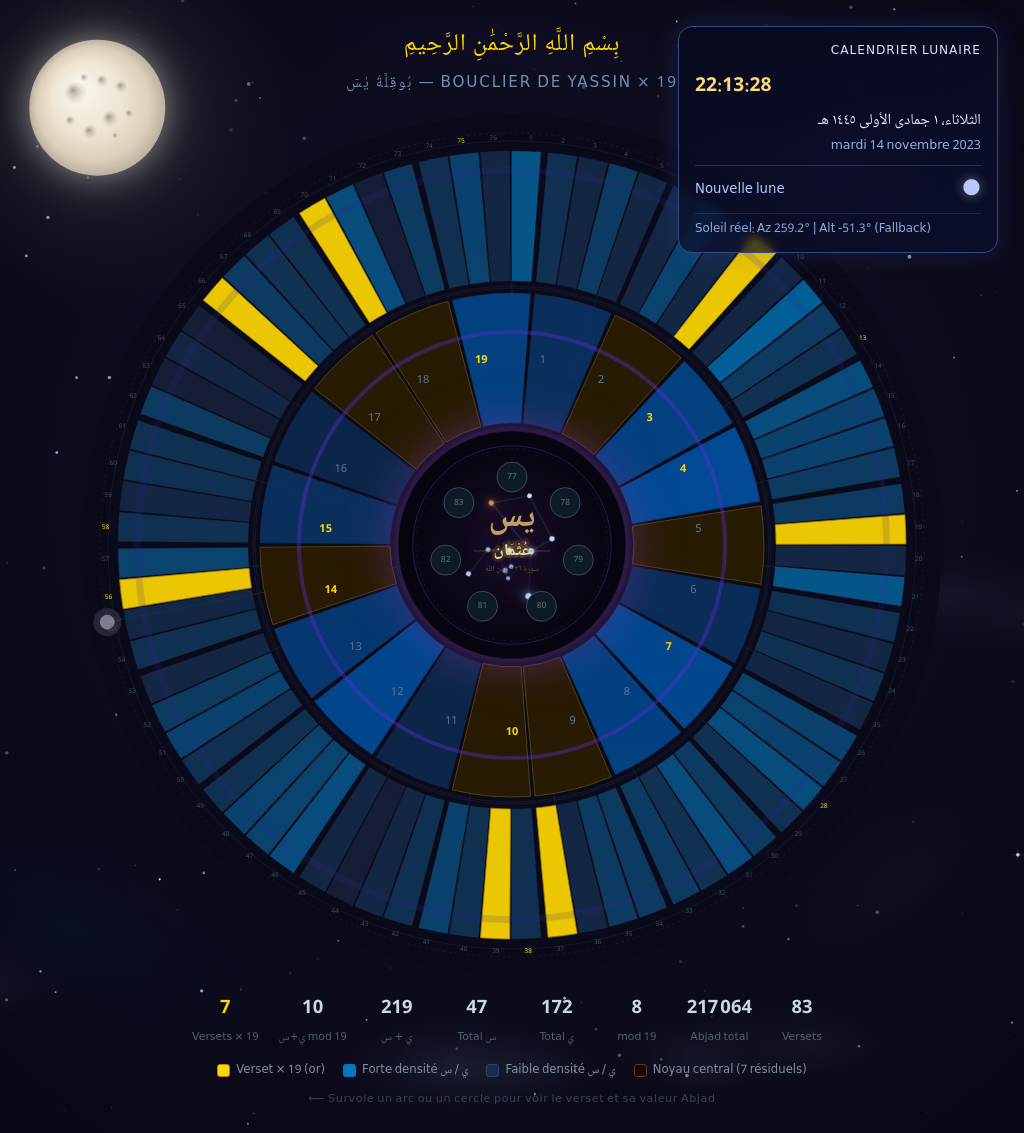
D3 v7 page, settled after 480 driven frames (8 s of simulated time); the page loaded 1 data file(s).


// ═══════════════════════════════════════════════════════════════════════
//  CONFIGURATION GÉOMÉTRIQUE
// ═══════════════════════════════════════════════════════════════════════
const W  = 860, H = 860;
const cx = W / 2, cy = H / 2;

const R_CORE      = 110;   // rayon du noyau central (يس)
const R_ANG_IN    = 122;   // bord intérieur de la couronne des anges
const R_ANG_OUT   = 252;   // bord extérieur de la couronne des anges
const R_VER_IN    = 264;   // bord intérieur de la couronne des versets
const R_VER_OUT   = 394;   // bord extérieur de la couronne des versets
const R_SOLAR_ORBIT = R_VER_OUT + 18; // orbite solaire visuelle

const N_SECTORS   = 19;
const N_VPS       = 4;     // versets par secteur
const SECTOR_GAP  = 0.018; // espacement angulaire entre secteurs (rad)
const VERSE_GAP   = 0.005; // espacement angulaire entre versets (rad)
const OFFSET      = -Math.PI / 2; // départ à 12h

// ═══════════════════════════════════════════════════════════════════════
//  COULEURS
// ═══════════════════════════════════════════════════════════════════════
const C_BG       = "#0a0a1a";
const C_GOLD     = "#FFD700";
const C_SEAL     = "#C0A060";
const C_CORE_BG  = "#110808";
const C_GRID     = "#1a2438";

// ═══════════════════════════════════════════════════════════════════════
//  HELPERS ANGULAIRES
// ═══════════════════════════════════════════════════════════════════════
const sectorSpan = 2 * Math.PI / N_SECTORS;

function sectorAngles(i) {
  const start = OFFSET + i * sectorSpan + SECTOR_GAP / 2;
  const end   = start + sectorSpan - SECTOR_GAP;
  return { start, end };
}

function verseAngles(si, vi) {
  const { start: s0, end: s1 } = sectorAngles(si);
  const usable    = s1 - s0;
  const vSpan     = (usable - (N_VPS - 1) * VERSE_GAP) / N_VPS;
  const vStart    = s0 + vi * (vSpan + VERSE_GAP);
  return { start: vStart, end: vStart + vSpan };
}

const arcGen = d3.arc();

// ═══════════════════════════════════════════════════════════════════════
//  TOOLTIP
// ═══════════════════════════════════════════════════════════════════════
const tooltip = d3.select("#tooltip");
const solarTooltip = d3.select("#solar-tooltip");

window.__solarLiveData = {
  azimuthDeg: 0,
  elevationDeg: -10,
  source: "Fallback",
  time: "--:--:--",
  date: "--",
  hijri: "--",
  state: "Nuit",
};

function showVerseTooltip(event, v) {
  d3.select("#tt-num").text(v.num);
  d3.select("#tt-text").text(v.text);
  d3.select("#tt-abjad").text(v.abjad.toLocaleString("fr-FR"));
  d3.select("#tt-ya").text(v.ya_count);
  d3.select("#tt-sin").text(v.sin_count);
  d3.select("#tt-yasin").text(v.ya_count + v.sin_count);

  const sig = d3.select("#tt-sig");
  sig.style("display", v.mult_19 ? "inline" : "none");

  positionTooltip(event);
}

function showAngelTooltip(event, sector) {
  const totalYaSin = d3.sum(sector.verses, v => v.ya_count + v.sin_count);
  const totalAbjad = d3.sum(sector.verses, v => v.abjad);
  const nums = sector.verses.map(v => v.num).join(" · ");
  const hasGold = sector.verses.some(v => v.mult_19);

  d3.select("#tt-num").text(`Ange ${sector.angel}`);
  d3.select("#tt-text").text(`Versets : ${nums}`);
  d3.select("#tt-abjad").text(totalAbjad.toLocaleString("fr-FR"));
  d3.select("#tt-ya").text(d3.sum(sector.verses, v => v.ya_count));
  d3.select("#tt-sin").text(d3.sum(sector.verses, v => v.sin_count));
  d3.select("#tt-yasin").text(totalYaSin);
  d3.select("#tt-sig").style("display", hasGold ? "inline" : "none");

  positionTooltip(event);
}

function positionTooltip(event) {
  const TW = 370;
  const x  = event.clientX + 20 + TW > window.innerWidth
              ? event.clientX - TW - 12
              : event.clientX + 20;
  tooltip
    .style("left",  x + "px")
    .style("top",  (event.clientY - 10) + "px")
    .style("opacity", 1);
}

function hideTooltip() {
  tooltip.style("opacity", 0);
}

// ═══════════════════════════════════════════════════════════════════════
//  MAIN — chargement des données
// ═══════════════════════════════════════════════════════════════════════
d3.json("data.json").then(function(data) {

  const { stats, sectors, core } = data;

  // ── Scales couleur ──────────────────────────────────────────────────
  const maxYaVerses  = d3.max(sectors.flatMap(s => s.verses),
                              v => v.ya_count + v.sin_count) || 1;
  const maxYaSectors = d3.max(sectors,
                              s => d3.sum(s.verses, v => v.ya_count + v.sin_count)) || 1;

  const verseColor  = d3.scaleSequential()
    .domain([0, maxYaVerses])
    .interpolator(d3.interpolateRgb("#1a2440", "#0077bb"));

  const angelColor  = d3.scaleSequential()
    .domain([0, maxYaSectors])
    .interpolator(d3.interpolateRgb("#111e36", "#0055aa"));

  // ── SVG ─────────────────────────────────────────────────────────────
  const svg = d3.select("#shield-container")
    .append("svg")
    .attr("width",   W)
    .attr("height",  H)
    .attr("viewBox", `0 0 ${W} ${H}`);

  svg.append("rect")
    .attr("width", W).attr("height", H)
    .attr("fill", C_BG);

  const g = svg.append("g")
    .attr("transform", `translate(${cx},${cy})`);

  // ── Cercle solaire en temps réel ─────────────────────────────────────
  const solarG = g.append("g").attr("class", "solar-orbit");

  solarG.append("circle")
    .attr("r", R_SOLAR_ORBIT)
    .attr("fill", "none")
    .attr("stroke", "#735816")
    .attr("stroke-width", 0.55)
    .attr("stroke-dasharray", "2.5,3.5")
    .attr("opacity", 0.36);

  const solarRay = solarG.append("line")
    .attr("x1", 0).attr("y1", 0)
    .attr("x2", 0).attr("y2", -R_SOLAR_ORBIT)
    .attr("stroke", "#d5a93a")
    .attr("stroke-width", 0.9)
    .attr("opacity", 0.38)
    .attr("pointer-events", "none");

  const solarHalo = solarG.append("circle")
    .attr("cx", 0).attr("cy", -R_SOLAR_ORBIT)
    .attr("r", 14)
    .attr("fill", "#ffd778")
    .attr("opacity", 0.18)
    .attr("pointer-events", "none");

  const solarDot = solarG.append("circle")
    .attr("cx", 0).attr("cy", -R_SOLAR_ORBIT)
    .attr("r", 7)
    .attr("fill", "#ffd24a")
    .attr("stroke", "#fff0b0")
    .attr("stroke-width", 0.7)
    .attr("opacity", 0.95)
    .attr("pointer-events", "none");

  const solarHit = solarG.append("circle")
    .attr("cx", 0)
    .attr("cy", -R_SOLAR_ORBIT)
    .attr("r", 13)
    .attr("fill", "transparent")
    .style("cursor", "pointer");

  function showSolarTooltip(event) {
    const s = window.__solarLiveData || {};
    solarTooltip.html(`
      <div class="solar-tt-title">☀ Caracteristiques du Soleil</div>
      <div class="solar-tt-grid">
        <div class="solar-tt-key">Heure reelle</div><div class="solar-tt-val">${s.time || "--:--:--"}</div>
        <div class="solar-tt-key">Date reelle</div><div class="solar-tt-val">${s.date || "--"}</div>
        <div class="solar-tt-key">Date hijri</div><div class="solar-tt-val">${s.hijri || "--"}</div>
        <div class="solar-tt-key">Azimut</div><div class="solar-tt-val">${(s.azimuthDeg ?? 0).toFixed(1)} deg</div>
        <div class="solar-tt-key">Altitude</div><div class="solar-tt-val">${(s.elevationDeg ?? -10).toFixed(1)} deg</div>
        <div class="solar-tt-key">Etat solaire</div><div class="solar-tt-val">${s.state || "Nuit"}</div>
        <div class="solar-tt-key">Source position</div><div class="solar-tt-val">${s.source || "Fallback"}</div>
      </div>
    `);

    const tipW = 305;
    const x = event.clientX + 18 + tipW > window.innerWidth
      ? event.clientX - tipW - 12
      : event.clientX + 18;
    const y = Math.min(window.innerHeight - 170, Math.max(12, event.clientY - 12));

    solarTooltip
      .style("left", x + "px")
      .style("top", y + "px")
      .style("opacity", 1);
  }

  function hideSolarTooltip() {
    solarTooltip.style("opacity", 0);
  }

  solarHit
    .on("mousemove", showSolarTooltip)
    .on("mouseenter", showSolarTooltip)
    .on("mouseleave", hideSolarTooltip);

  window.__updateSolarVisual = function(solar) {
    const a = (solar.azimuthDeg || 0) * Math.PI / 180;
    const x = Math.sin(a) * R_SOLAR_ORBIT;
    const y = -Math.cos(a) * R_SOLAR_ORBIT;

    const elev = solar.elevationDeg || -10;
    const dayFactor = Math.max(0.15, Math.min(1, (elev + 12) / 70));
    const rayOpacity = Math.max(0.14, Math.min(0.62, dayFactor * 0.62));

    solarRay
      .attr("x2", x)
      .attr("y2", y)
      .attr("opacity", rayOpacity);

    solarHalo
      .attr("cx", x)
      .attr("cy", y)
      .attr("opacity", 0.14 + dayFactor * 0.2)
      .attr("fill", elev >= 0 ? "#ffd778" : "#b8a6c7");

    solarDot
      .attr("cx", x)
      .attr("cy", y)
      .attr("fill", elev >= 0 ? "#ffd24a" : "#c8bfd6")
      .attr("stroke", elev >= 0 ? "#fff0b0" : "#e6dfff")
      .attr("opacity", 0.48 + dayFactor * 0.52);

    solarHit
      .attr("cx", x)
      .attr("cy", y);
  };

  // Cercles décoratifs (grille)
  [R_VER_OUT + 10, R_VER_IN  - 5,
   R_ANG_OUT + 5,  R_ANG_IN  - 5,
   R_CORE    + 5].forEach(r => {
    g.append("circle").attr("r", r)
      .attr("fill", "none")
      .attr("stroke", C_GRID)
      .attr("stroke-width", 0.6);
  });

  // ── Lignes radiales (19 séparateurs) ────────────────────────────────
  for (let i = 0; i < N_SECTORS; i++) {
    const a = OFFSET + i * sectorSpan;
    g.append("line")
      .attr("x1", Math.cos(a) * R_ANG_IN)
      .attr("y1", Math.sin(a) * R_ANG_IN)
      .attr("x2", Math.cos(a) * R_VER_OUT)
      .attr("y2", Math.sin(a) * R_VER_OUT)
      .attr("stroke", "#1e2e46")
      .attr("stroke-width", 0.5);
  }

  // ── Couronne des 19 anges ────────────────────────────────────────────
  const angelG = g.append("g").attr("class", "angel-ring");

  sectors.forEach((sector, i) => {
    const { start, end } = sectorAngles(i);
    const sYaSin  = d3.sum(sector.verses, v => v.ya_count + v.sin_count);
    const hasGold = sector.verses.some(v => v.mult_19);

    const path = angelG.append("path")
      .datum(sector)
      .attr("d", arcGen({ innerRadius: R_ANG_IN, outerRadius: R_ANG_OUT,
                          startAngle: start, endAngle: end }))
      .attr("fill",         hasGold ? "#2e1e00" : angelColor(sYaSin))
      .attr("stroke",       hasGold ? "#6a5010" : "#243050")
      .attr("stroke-width", hasGold ? 0.9 : 0.4)
      .attr("opacity",      0.85)
      .style("cursor",      "pointer");

    // Label numéro d'ange
    const midA = (start + end) / 2;
    const lr   = (R_ANG_IN + R_ANG_OUT) / 2;
    g.append("text")
      .attr("x", Math.cos(midA) * lr)
      .attr("y", Math.sin(midA) * lr)
      .attr("text-anchor",        "middle")
      .attr("dominant-baseline",  "central")
      .attr("fill",       hasGold ? C_GOLD : "#5a7898")
      .attr("font-size",  "11px")
      .attr("font-weight", hasGold ? "bold" : "normal")
      .attr("pointer-events", "none")
      .text(sector.angel);

    path
      .on("mousemove",  (ev) => {
        path.attr("opacity", 1)
            .attr("stroke-width", hasGold ? 1.5 : 1)
            .attr("fill", hasGold ? "#4a3200" : "#1a3a6a");
        showAngelTooltip(ev, sector);
      })
      .on("mouseleave", () => {
        path.attr("opacity",      0.85)
            .attr("stroke-width", hasGold ? 0.9 : 0.4)
            .attr("fill",         hasGold ? "#2e1e00" : angelColor(sYaSin));
        hideTooltip();
      });
  });

  // ── Couronne des 76 versets ──────────────────────────────────────────
  const verseG = g.append("g").attr("class", "verse-ring");

  sectors.forEach((sector, si) => {
    sector.verses.forEach((verse, vi) => {
      const { start, end } = verseAngles(si, vi);
      const yasin   = verse.ya_count + verse.sin_count;
      const fillCol = verse.mult_19 ? C_GOLD : verseColor(yasin);

      const path = verseG.append("path")
        .datum(verse)
        .attr("d", arcGen({ innerRadius: R_VER_IN, outerRadius: R_VER_OUT,
                            startAngle: start, endAngle: end }))
        .attr("fill",         fillCol)
        .attr("stroke",       verse.mult_19 ? "#aa8800" : "#1e2e46")
        .attr("stroke-width", verse.mult_19 ? 0.8 : 0.3)
        .attr("opacity",      verse.mult_19 ? 0.92 : 0.78)
        .style("cursor",      "pointer");

      // Numéro de verset (label extérieur)
      const midA = (start + end) / 2;
      const lr   = R_VER_OUT + 13;
      g.append("text")
        .attr("x", Math.cos(midA) * lr)
        .attr("y", Math.sin(midA) * lr)
        .attr("text-anchor",       "middle")
        .attr("dominant-baseline", "central")
        .attr("fill",      verse.mult_19 ? C_GOLD : "#3a5060")
        .attr("font-size", "6.5px")
        .attr("pointer-events", "none")
        .text(verse.num);

      path
        .on("mousemove",  (ev) => {
          path.attr("opacity", 1)
              .attr("fill",    verse.mult_19 ? "#ffe060" : "#3399dd")
              .attr("stroke-width", 1.2);
          showVerseTooltip(ev, verse);
        })
        .on("mouseleave", () => {
          path.attr("opacity",      verse.mult_19 ? 0.92 : 0.78)
              .attr("fill",         fillCol)
              .attr("stroke-width", verse.mult_19 ? 0.8 : 0.3);
          hideTooltip();
        });
    });
  });

  // ── Noyau central ─────────────────────────────────────────────────────
  // Dégradés et filtres pour la nébuleuse
  const defs = svg.append("defs");

  // Halo radial du noyau
  const coreGrad = defs.append("radialGradient")
    .attr("id", "coreGrad").attr("cx","50%").attr("cy","50%").attr("r","50%");
  coreGrad.append("stop").attr("offset","0%")  .attr("stop-color","#1a0c2e").attr("stop-opacity",1);
  coreGrad.append("stop").attr("offset","55%") .attr("stop-color","#0d0818").attr("stop-opacity",1);
  coreGrad.append("stop").attr("offset","100%").attr("stop-color","#070510").attr("stop-opacity",1);

  // Nébuleuse bleue (patch diffus)
  const nebGrad = defs.append("radialGradient")
    .attr("id","nebGrad").attr("cx","50%").attr("cy","50%").attr("r","50%");
  nebGrad.append("stop").attr("offset","0%")  .attr("stop-color","#204880").attr("stop-opacity",0.7);
  nebGrad.append("stop").attr("offset","60%") .attr("stop-color","#102040").attr("stop-opacity",0.3);
  nebGrad.append("stop").attr("offset","100%").attr("stop-color","#050a18").attr("stop-opacity",0);

  // Nébuleuse orange Betelgeuse
  const nebOrange = defs.append("radialGradient")
    .attr("id","nebOrange").attr("cx","50%").attr("cy","50%").attr("r","50%");
  nebOrange.append("stop").attr("offset","0%")  .attr("stop-color","#803010").attr("stop-opacity",0.55);
  nebOrange.append("stop").attr("offset","100%").attr("stop-color","#200800").attr("stop-opacity",0);

  // Ondes de respiration (expandent vers l'extérieur, couleur alternée)
  g.append("circle")
    .attr("r", R_CORE)
    .attr("fill", "none")
    .attr("stroke-width", 2.0)
    .attr("class", "heart-ripple-1");
  g.append("circle")
    .attr("r", R_CORE)
    .attr("fill", "none")
    .attr("stroke-width", 2.0)
    .attr("class", "heart-ripple-2");

  // Fond du noyau (respire)
  g.append("circle")
    .attr("r",    R_CORE)
    .attr("fill", "url(#coreGrad)")
    .attr("stroke",       "#3a2050")
    .attr("stroke-width", 1.0)
    .attr("class", "heart-breathe");

  // Halo animé
  g.append("circle")
    .attr("class", "core-halo")
    .attr("r",    96)
    .attr("fill", "none")
    .attr("stroke",       "#4a2a7a")
    .attr("stroke-width", 0.8)
    .attr("opacity",      0.55);

  // ── Constellation Orion animée (rotation lente infinie) ──────────────
  // Groupe rotatif centré sur 0,0
  const orion = g.append("g").attr("class", "orion-spin");

  // Coordonnées Orion (échelle ~48px, centrées)
  // Étoiles : [id, x, y, r, classe, couleur, nom]
  const stars = [
    // Ceinture (bleu-blanc)
    { id:"mintaka",    x:  20,  y: -2,  r:3.2, cls:"star-belt",        col:"#c8e4ff", name:"Mintaka"    },
    { id:"alnilam",    x:   0,  y:  6,  r:3.2, cls:"star-belt",        col:"#d4eaff", name:"Alnilam"    },
    { id:"alnitak",    x: -20,  y: 14,  r:3.2, cls:"star-belt",        col:"#c0dcff", name:"Alnitak"    },
    // Épaules
    { id:"betelgeuse", x: -36,  y:-30,  r:3.4, cls:"star-betelgeuse",  col:"#ffaa60", name:"Betelgeuse" },
    { id:"bellatrix",  x:  34,  y:-22,  r:2.6, cls:"star-fast",        col:"#c8d8ff", name:"Bellatrix"  },
    // Pieds
    { id:"rigel",      x:  36,  y: 40,  r:3.8, cls:"star-rigel",       col:"#aad4ff", name:"Rigel"      },
    { id:"saiph",      x: -28,  y: 44,  r:2.6, cls:"star-fast",        col:"#b8ccff", name:"Saiph"      },
    // Tête
    { id:"meissa",     x:  -4,  y:-52,  r:2.2, cls:"star-slow",        col:"#e0eaff", name:"Meissa"     },
    // Étoiles secondaires (épée)
    { id:"s1",         x:   8,  y: 20,  r:1.4, cls:"star-slow",        col:"#9ab0d8", name:""           },
    { id:"s2",         x:   4,  y: 26,  r:1.2, cls:"star-fast",        col:"#8aa4cc", name:""           },
    { id:"s3",         x:  10,  y: 32,  r:1.3, cls:"star-slow",        col:"#9ab8e0", name:""           },
  ];

  // Lignes de la constellation
  const lines = [
    ["meissa",    "betelgeuse"],
    ["meissa",    "bellatrix"],
    ["betelgeuse","mintaka"],
    ["bellatrix", "mintaka"],
    ["mintaka",   "alnilam"],
    ["alnilam",   "alnitak"],
    ["alnitak",   "saiph"],
    ["mintaka",   "rigel"],
    ["alnilam",   "s1"],
    ["s1",        "s2"],
    ["s2",        "s3"],
  ];

  // Index des étoiles par id
  const starMap = Object.fromEntries(stars.map(s => [s.id, s]));

  // Nébuleuse diffuse autour de Rigel
  orion.append("ellipse")
    .attr("class", "nebula")
    .attr("cx", 34).attr("cy", 40)
    .attr("rx", 22).attr("ry", 16)
    .attr("fill", "url(#nebGrad)");

  // Nébuleuse diffuse autour de Betelgeuse
  orion.append("ellipse")
    .attr("class", "nebula")
    .attr("cx", -34).attr("cy", -28)
    .attr("rx", 20).attr("ry", 18)
    .attr("fill", "url(#nebOrange)")
    .style("animation-delay", "2s");

  // Nébuleuse de l'épée (zone M42)
  orion.append("ellipse")
    .attr("class", "nebula")
    .attr("cx", 7).attr("cy", 26)
    .attr("rx", 12).attr("ry", 10)
    .attr("fill", "url(#nebGrad)")
    .style("animation-delay", "1s");

  // Tracé des lignes
  lines.forEach(([a, b], i) => {
    const sa = starMap[a], sb = starMap[b];
    orion.append("line")
      .attr("class", "orion-line")
      .attr("x1", sa.x).attr("y1", sa.y)
      .attr("x2", sb.x).attr("y2", sb.y)
      .attr("stroke",       "#6090c8")
      .attr("stroke-width", 0.7)
      .style("animation-delay", `${i * 0.25}s`);
  });

  // Dessin des étoiles
  stars.forEach((s, i) => {
    // Halo lumineux
    orion.append("circle")
      .attr("cx", s.x).attr("cy", s.y)
      .attr("r",  s.r + 3)
      .attr("fill", s.col)
      .attr("opacity", 0.12)
      .attr("pointer-events", "none")
      .style("animation", `twinkle-fast ${2.5 + i * 0.3}s ease-in-out infinite`);

    // Étoile principale
    orion.append("circle")
      .attr("class", s.cls)
      .attr("cx", s.x).attr("cy", s.y)
      .attr("r",  s.r)
      .attr("fill", s.col)
      .style("animation-delay", `${i * 0.4}s`);
  });

  // Cercle ornemental (par-dessus Orion)
  g.append("circle")
    .attr("r",  R_CORE - 14)
    .attr("fill",             "none")
    .attr("stroke",           "#2a1840")
    .attr("stroke-width",     0.6)
    .attr("stroke-dasharray", "3,3");

  // يس — sceau central
  g.append("text")
    .attr("y",                 -26)
    .attr("text-anchor",       "middle")
    .attr("dominant-baseline", "central")
    .attr("fill",      C_SEAL)
    .attr("font-size", "34px")
    .attr("font-weight", "bold")
    .attr("pointer-events", "none")
    .text("يس");

  // ── Nom du porteur — celui que le bouclier protège ──────────────────
  // Halo lumineux derrière le nom
  g.append("text")
    .attr("y",                 6)
    .attr("text-anchor",       "middle")
    .attr("dominant-baseline", "central")
    .attr("fill",              "none")
    .attr("stroke",            "#FFD700")
    .attr("stroke-width",      6)
    .attr("stroke-opacity",    0.12)
    .attr("font-size",         "17px")
    .attr("font-weight",       "bold")
    .attr("pointer-events",    "none")
    .text("عُثْمَان");

  // Nom principal
  g.append("text")
    .attr("y",                 6)
    .attr("text-anchor",       "middle")
    .attr("dominant-baseline", "central")
    .attr("fill",              "#e8d8b0")
    .attr("font-size",         "17px")
    .attr("font-weight",       "bold")
    .attr("pointer-events",    "none")
    .text("عُثْمَان");

  // Lignes décoratives de part et d'autre du nom
  [[-38, -14], [14, 38]].forEach(([x1, x2]) => {
    g.append("line")
      .attr("x1", x1).attr("y1", 6)
      .attr("x2", x2).attr("y2", 6)
      .attr("stroke",       "#8a7040")
      .attr("stroke-width", 0.8)
      .attr("opacity",      0.6);
  });

  // Sous-titre "سورة ٣٦"
  g.append("text")
    .attr("y",                 24)
    .attr("text-anchor",       "middle")
    .attr("dominant-baseline", "central")
    .attr("fill",      "#6a5030")
    .attr("font-size", "8px")
    .attr("pointer-events", "none")
    .text("سورة ٣٦  ·  بِإِذْنِ اللَّهِ");

  // 7 versets résiduels en cercle dans le noyau
  const coreR = 68;
  core.forEach((verse, i) => {
    const angle = OFFSET + (i / core.length) * 2 * Math.PI;
    const x = Math.cos(angle) * coreR;
    const y = Math.sin(angle) * coreR;
    const color = verse.mult_19 ? C_GOLD : "#5a7080";

    g.append("circle")
      .attr("cx", x).attr("cy", y).attr("r", 15)
      .attr("fill",         verse.mult_19 ? "#2a1800" : "#0e1a26")
      .attr("stroke",       color)
      .attr("stroke-width", verse.mult_19 ? 1.0 : 0.6)
      .style("cursor",      "pointer")
      .on("mousemove",  (ev) => showVerseTooltip(ev, verse))
      .on("mouseleave", hideTooltip);

    g.append("text")
      .attr("x", x).attr("y", y)
      .attr("text-anchor",       "middle")
      .attr("dominant-baseline", "central")
      .attr("fill",      color)
      .attr("font-size", "8.5px")
      .attr("pointer-events", "none")
      .text(verse.num);
  });

  // ── Barre de stats ────────────────────────────────────────────────────
  const statsDiv = d3.select("#stats");

  const items = [
    { label: "Versets",       value: stats.total_verses },
    { label: "Abjad total",   value: stats.total_abjad.toLocaleString("fr-FR") },
    { label: "mod 19",        value: stats.total_abjad_mod19,
      cls: stats.total_abjad_mod19 === 0 ? "zero" : "" },
    { label: "Total ي",       value: stats.total_ya },
    { label: "Total س",       value: stats.total_sin },
    { label: "ي + س",         value: stats.total_ya_sin },
    { label: "ي+س mod 19",    value: stats.ya_sin_mod19,
      cls: stats.ya_sin_mod19 === 0 ? "zero" : "" },
    { label: "Versets × 19",  value: stats.count_mult_19, cls: "gold" },
  ];

  items.forEach(item => {
    statsDiv.append("div")
      .attr("class", "stat-item")
      .html(
        `<div class="stat-value ${item.cls || ''}">${item.value}</div>
         <div class="stat-label">${item.label}</div>`
      );
  });

}).catch(err => {
  document.getElementById("shield-container").innerHTML = `
    <div style="
      color:#ff7777; padding:40px; text-align:center;
      font-family:monospace; font-size:0.9rem; line-height:2;
    ">
      <div style="font-size:1.5rem;margin-bottom:12px">⚠</div>
      <strong>Impossible de charger data.json</strong><br>
      Lance un serveur local depuis la racine du projet :<br><br>
      <code style="background:#111;padding:6px 14px;border-radius:5px;color:#FFD700;">
        python3 -m http.server 8000 --directory web
      </code><br><br>
      Puis ouvre →
      <a href="http://localhost:8000" style="color:#4499ff">http://localhost:8000</a>
    </div>`;
});


(function() {
  const elTime = document.getElementById('lunar-time');
  const elHijri = document.getElementById('lunar-hijri');
  const elGregorian = document.getElementById('lunar-gregorian');
  const elPhaseName = document.getElementById('lunar-phase-name');
  const elPhaseEmoji = document.getElementById('lunar-phase-emoji');
  const elSolarLive = document.getElementById('solar-live');

  // Ajustement d'observation local: 0 jour pour garder la coherence affichee.
  const HIJRI_OBSERVATION_OFFSET_DAYS = 0;

  // Coordonnées: GPS navigateur si autorisé, sinon fallback Dakar.
  const solarGeo = { lat: 14.7167, lon: -17.4677, source: 'fallback' };

  if (navigator.geolocation) {
    navigator.geolocation.getCurrentPosition(
      (pos) => {
        solarGeo.lat = pos.coords.latitude;
        solarGeo.lon = pos.coords.longitude;
        solarGeo.source = 'gps';
      },
      () => {},
      { enableHighAccuracy: true, timeout: 7000, maximumAge: 300000 }
    );
  }

  function getMoonAge(date) {
    const SYNODIC_MONTH = 29.530588853;
    const KNOWN_NEW_MOON = Date.UTC(2000, 0, 6, 18, 14, 0);
    const days = (date.getTime() - KNOWN_NEW_MOON) / 86400000;
    return ((days % SYNODIC_MONTH) + SYNODIC_MONTH) % SYNODIC_MONTH;
  }

  function moonPhaseInfo(age) {
    if (age < 1.84566) return { emoji: '🌑', name: 'Nouvelle lune' };
    if (age < 5.53699) return { emoji: '🌒', name: 'Premier croissant' };
    if (age < 9.22831) return { emoji: '🌓', name: 'Premier quartier' };
    if (age < 12.91963) return { emoji: '🌔', name: 'Gibbeuse croissante' };
    if (age < 16.61096) return { emoji: '🌕', name: 'Pleine lune' };
    if (age < 20.30228) return { emoji: '🌖', name: 'Gibbeuse décroissante' };
    if (age < 23.99361) return { emoji: '🌗', name: 'Dernier quartier' };
    if (age < 27.68493) return { emoji: '🌘', name: 'Dernier croissant' };
    return { emoji: '🌑', name: 'Nouvelle lune' };
  }

  function getSunPosition(date, lat, lon) {
    const toRad = Math.PI / 180;
    const toDeg = 180 / Math.PI;

    const start = new Date(date.getFullYear(), 0, 0);
    const diff = date - start;
    const day = Math.floor(diff / 86400000);
    const minutes = date.getHours() * 60 + date.getMinutes() + date.getSeconds() / 60;

    const gamma = 2 * Math.PI / 365 * (day - 1 + (date.getHours() - 12) / 24);
    const eqTime = 229.18 * (
      0.000075 + 0.001868 * Math.cos(gamma) - 0.032077 * Math.sin(gamma)
      - 0.014615 * Math.cos(2 * gamma) - 0.040849 * Math.sin(2 * gamma)
    );
    const decl =
      0.006918 - 0.399912 * Math.cos(gamma) + 0.070257 * Math.sin(gamma)
      - 0.006758 * Math.cos(2 * gamma) + 0.000907 * Math.sin(2 * gamma)
      - 0.002697 * Math.cos(3 * gamma) + 0.00148 * Math.sin(3 * gamma);

    const tzOffsetMin = -date.getTimezoneOffset();
    const trueSolarTime = ((minutes + eqTime + 4 * lon - tzOffsetMin) % 1440 + 1440) % 1440;
    let hourAngle = trueSolarTime / 4 - 180;
    if (hourAngle < -180) hourAngle += 360;

    const ha = hourAngle * toRad;
    const latRad = lat * toRad;

    const cosZenith = Math.sin(latRad) * Math.sin(decl)
      + Math.cos(latRad) * Math.cos(decl) * Math.cos(ha);
    const zenith = Math.acos(Math.min(1, Math.max(-1, cosZenith)));
    const elevation = 90 - zenith * toDeg;

    const az = (Math.atan2(
      Math.sin(ha),
      Math.cos(ha) * Math.sin(latRad) - Math.tan(decl) * Math.cos(latRad)
    ) * toDeg + 180 + 360) % 360;

    return { azimuthDeg: az, elevationDeg: elevation };
  }

  function updateLunarClock() {
    const now = new Date();
    const hijriNow = new Date(now.getTime() + HIJRI_OBSERVATION_OFFSET_DAYS * 86400000);
    const hijri = new Intl.DateTimeFormat('ar-SA-u-ca-islamic', {
      weekday: 'long', day: 'numeric', month: 'long', year: 'numeric'
    }).format(hijriNow);
    const gregorian = new Intl.DateTimeFormat('fr-FR', {
      weekday: 'long', day: 'numeric', month: 'long', year: 'numeric'
    }).format(now);
    const time = new Intl.DateTimeFormat('fr-FR', {
      hour: '2-digit', minute: '2-digit', second: '2-digit'
    }).format(now);

    const phase = moonPhaseInfo(getMoonAge(now));
    const sun = getSunPosition(now, solarGeo.lat, solarGeo.lon);
    const az = sun.azimuthDeg.toFixed(1);
    const el = sun.elevationDeg.toFixed(1);
    const src = solarGeo.source === 'gps' ? 'GPS' : 'Fallback';
    const elev = sun.elevationDeg;
    const solarState = elev >= 8 ? 'Jour' : elev >= 0 ? 'Lever / Coucher' : elev >= -6 ? 'Crepuscule' : 'Nuit';

    elTime.textContent = time;
    elHijri.textContent = hijri;
    elGregorian.textContent = gregorian;
    elPhaseName.textContent = phase.name;
    elPhaseEmoji.textContent = phase.emoji;
    elSolarLive.textContent = `Soleil réel: Az ${az}° | Alt ${el}° (${src})`;

    window.__solarLiveData = {
      azimuthDeg: sun.azimuthDeg,
      elevationDeg: sun.elevationDeg,
      source: src,
      time,
      date: gregorian,
      hijri,
      state: solarState,
    };

    if (typeof window.__updateSolarVisual === 'function') {
      window.__updateSolarVisual(sun);
    }
  }

  updateLunarClock();
  setInterval(updateLunarClock, 1000);
})();


(function() {
  const canvas = document.getElementById('cosmos');
  const ctx    = canvas.getContext('2d');

  function resize() {
    canvas.width  = window.innerWidth;
    canvas.height = window.innerHeight;
  }
  resize();
  window.addEventListener('resize', resize);

  // ── Étoiles ──────────────────────────────────────────────────────────
  const PALETTE = [
    'rgba(200,212,255,',
    'rgba(255,248,220,',
    'rgba(170,220,255,',
    'rgba(255,200,180,',
    'rgba(220,255,230,',
  ];
  const STARS = Array.from({length: 320}, () => ({
    x:     Math.random(),
    y:     Math.random(),
    r:     Math.random() * 1.8 + 0.18,
    phase: Math.random() * Math.PI * 2,
    freq:  0.00045 + Math.random() * 0.0014,
    bri:   0.28 + Math.random() * 0.72,
    col:   PALETTE[Math.floor(Math.random() * PALETTE.length)],
  }));

  // ── Pleine Lune (haut-gauche) ─────────────────────────────────────────
  const MOON_REL = { x: 0.095, y: 0.095, r: 68 };
  const CRATERS  = [
    { dx: -22, dy: -15, r: 11 },
    { dx:  13, dy:  11, r:  8 },
    { dx:  -7, dy:  24, r:  7 },
    { dx:  24, dy: -21, r:  6 },
    { dx: -27, dy:  13, r:  5 },
    { dx:   5, dy: -27, r:  6 },
    { dx:  32, dy:   6, r:  4 },
    { dx: -13, dy: -30, r:  4 },
    { dx:  18, dy:  28, r:  3 },
  ];

  function drawMoon() {
    const w = canvas.width, h = canvas.height;
    const mx = MOON_REL.x * w;
    const my = MOON_REL.y * h;
    const r  = MOON_REL.r;

    const halo = ctx.createRadialGradient(mx, my, r * 0.85, mx, my, r * 3.2);
    halo.addColorStop(0,    'rgba(255,252,230,0.16)');
    halo.addColorStop(0.35, 'rgba(220,215,190,0.05)');
    halo.addColorStop(1,    'rgba(0,0,0,0)');
    ctx.beginPath();
    ctx.arc(mx, my, r * 3.2, 0, Math.PI * 2);
    ctx.fillStyle = halo;
    ctx.fill();

    const inner = ctx.createRadialGradient(mx, my, r * 0.95, mx, my, r * 1.5);
    inner.addColorStop(0,   'rgba(255,250,230,0.22)');
    inner.addColorStop(1,   'rgba(0,0,0,0)');
    ctx.beginPath();
    ctx.arc(mx, my, r * 1.5, 0, Math.PI * 2);
    ctx.fillStyle = inner;
    ctx.fill();

    const surf = ctx.createRadialGradient(mx - r*0.30, my - r*0.30, r*0.04, mx, my, r);
    surf.addColorStop(0,    '#faf7ef');
    surf.addColorStop(0.50, '#eee5d2');
    surf.addColorStop(0.82, '#ddd0bb');
    surf.addColorStop(1,    '#bcb0a0');
    ctx.beginPath();
    ctx.arc(mx, my, r, 0, Math.PI * 2);
    ctx.fillStyle = surf;
    ctx.fill();

    CRATERS.forEach(c => {
      const cg = ctx.createRadialGradient(
        mx + c.dx - c.r*0.25, my + c.dy - c.r*0.25, 0,
        mx + c.dx, my + c.dy, c.r
      );
      cg.addColorStop(0,   'rgba(75,65,50,0.48)');
      cg.addColorStop(0.6, 'rgba(115,105,85,0.20)');
      cg.addColorStop(1,   'rgba(155,145,120,0.04)');
      ctx.beginPath();
      ctx.arc(mx + c.dx, my + c.dy, c.r, 0, Math.PI * 2);
      ctx.fillStyle = cg;
      ctx.fill();
    });
  }

  // ── Nébuleuses de fond ────────────────────────────────────────────────
  const NEBULAE = [
    { x: 0.82, y: 0.14, rx: 180, ry:  90, a: -0.35, col: '60,25,110',  op: 0.16 },
    { x: 0.07, y: 0.82, rx: 220, ry: 110, a:  0.45, col: '15,45,105',  op: 0.13 },
    { x: 0.88, y: 0.78, rx: 150, ry:  75, a: -0.65, col: '90,20,65',   op: 0.11 },
    { x: 0.50, y: 0.04, rx: 300, ry:  50, a:  0.10, col: '30,15,80',   op: 0.09 },
  ];

  function drawNebulae() {
    const w = canvas.width, h = canvas.height;
    NEBULAE.forEach(n => {
      ctx.save();
      ctx.translate(n.x * w, n.y * h);
      ctx.rotate(n.a);
      const grd = ctx.createRadialGradient(0, 0, 0, 0, 0, n.rx);
      grd.addColorStop(0,   `rgba(${n.col},${n.op})`);
      grd.addColorStop(0.5, `rgba(${n.col},${(n.op * 0.35).toFixed(3)})`);
      grd.addColorStop(1,   `rgba(${n.col},0)`);
      ctx.scale(1, n.ry / n.rx);
      ctx.beginPath();
      ctx.arc(0, 0, n.rx, 0, Math.PI * 2);
      ctx.fillStyle = grd;
      ctx.fill();
      ctx.restore();
    });
  }

  // ── Nuages ────────────────────────────────────────────────────────────
  function mkCloud(distribute) {
    const dir = Math.random() > 0.5 ? 1 : -1;
    return {
      x:   distribute ? Math.random() : (dir > 0 ? -0.30 : 1.30),
      y:   0.03 + Math.random() * 0.94,
      spd: (0.000018 + Math.random() * 0.000045) * dir,
      sc:  0.7 + Math.random() * 1.4,
      op:  0.038 + Math.random() * 0.075,
      puffs: Array.from({ length: 6 + Math.floor(Math.random() * 6) }, () => ({
        dx: (Math.random() - 0.5) * 220,
        dy: (Math.random() - 0.5) * 65,
        r:  32 + Math.random() * 65,
      }))
    };
  }
  const CLOUDS = Array.from({ length: 9 }, () => mkCloud(true));

  function drawCloud(c) {
    const w = canvas.width, h = canvas.height;
    ctx.save();
    ctx.globalAlpha = c.op;
    ctx.translate(c.x * w, c.y * h);
    ctx.scale(c.sc, c.sc * 0.42);
    c.puffs.forEach(p => {
      const gr = ctx.createRadialGradient(p.dx, p.dy, 0, p.dx, p.dy, p.r);
      gr.addColorStop(0,   'rgba(175,188,225,0.65)');
      gr.addColorStop(0.5, 'rgba(140,155,205,0.22)');
      gr.addColorStop(1,   'rgba(90,105,160,0)');
      ctx.beginPath();
      ctx.arc(p.dx, p.dy, p.r, 0, Math.PI * 2);
      ctx.fillStyle = gr;
      ctx.fill();
    });
    ctx.restore();
  }

  // ── Meteorites / etoiles filantes ────────────────────────────────────
  const METEORS = [];
  let lastMeteorSpawnAt = 0;

  function spawnMeteor() {
    const fromLeft = Math.random() > 0.5;
    const a  = fromLeft
      ? (Math.random() * 0.18 + 0.16) * Math.PI
      : (Math.random() * 0.16 + 0.66) * Math.PI;
    const sp = 460 + Math.random() * 380;
    METEORS.push({
      x: fromLeft ? (-0.10 - Math.random() * 0.20) : (1.10 + Math.random() * 0.20),
      y: 0.02 + Math.random() * 0.42,
      vx: Math.cos(a) * sp,
      vy: Math.sin(a) * sp,
      len: 230 + Math.random() * 300,
      size: 2.4 + Math.random() * 3.0,
      alp: 1.0,
    });
  }

  function maybeMeteor(t) {
    // Toutes les 30 secondes : 2 meteorites se suivent en rafale rapprochee.
    if (t - lastMeteorSpawnAt > 30000) {
      spawnMeteor();
      setTimeout(spawnMeteor, 600);
      lastMeteorSpawnAt = t;
    }
  }

  function drawMeteors(dt) {
    const w = canvas.width, h = canvas.height;
    for (let i = METEORS.length - 1; i >= 0; i--) {
      const m = METEORS[i];
      m.x += (m.vx * dt / 1000) / w;
      m.y += (m.vy * dt / 1000) / h;
      m.alp -= 0.0042 * (dt / 16);

      if (
        m.alp <= 0 ||
        m.x < -0.30 || m.x > 1.30 ||
        m.y < -0.20 || m.y > 1.20
      ) {
        METEORS.splice(i, 1);
        continue;
      }

      const sx = m.x * w;
      const sy = m.y * h;
      const mag = Math.hypot(m.vx, m.vy);
      const tx = (m.vx / mag) * m.len;
      const ty = (m.vy / mag) * m.len;

      const trail = ctx.createLinearGradient(sx, sy, sx - tx, sy - ty);
      trail.addColorStop(0.00, `rgba(255,255,255,${(m.alp * 1.00).toFixed(3)})`);
      trail.addColorStop(0.18, `rgba(255,235,170,${(m.alp * 0.88).toFixed(3)})`);
      trail.addColorStop(0.52, `rgba(130,190,255,${(m.alp * 0.48).toFixed(3)})`);
      trail.addColorStop(1.00, 'rgba(0,0,0,0)');

      ctx.beginPath();
      ctx.moveTo(sx, sy);
      ctx.lineTo(sx - tx, sy - ty);
      ctx.strokeStyle = trail;
      ctx.lineWidth = m.size;
      ctx.shadowBlur = m.size * 4;
      ctx.shadowColor = `rgba(255,220,160,${(m.alp * 0.42).toFixed(3)})`;
      ctx.stroke();
      ctx.shadowBlur = 0;

      const head = ctx.createRadialGradient(sx, sy, 0, sx, sy, m.size * 4.8);
      head.addColorStop(0, `rgba(255,255,255,${m.alp.toFixed(3)})`);
      head.addColorStop(0.35, `rgba(255,240,170,${(m.alp * 0.85).toFixed(3)})`);
      head.addColorStop(1, 'rgba(255,170,95,0)');

      ctx.beginPath();
      ctx.arc(sx, sy, m.size * 2.2, 0, Math.PI * 2);
      ctx.fillStyle = head;
      ctx.fill();
    }
  }

  // ── Boucle principale ─────────────────────────────────────────────────
  let last = 0;
  function frame(t) {
    const dt = Math.min(t - last, 80);
    last = t;
    const w = canvas.width, h = canvas.height;

    ctx.clearRect(0, 0, w, h);

    const bg = ctx.createRadialGradient(w*0.5, h*0.38, 0, w*0.5, h*0.5, Math.max(w,h)*0.95);
    bg.addColorStop(0,    '#141228');
    bg.addColorStop(0.55, '#0a0a1a');
    bg.addColorStop(1,    '#040310');
    ctx.fillStyle = bg;
    ctx.fillRect(0, 0, w, h);

    drawNebulae();

    STARS.forEach(s => {
      const op = s.bri * (0.42 + 0.58 * Math.sin(t * s.freq + s.phase));
      ctx.beginPath();
      ctx.arc(s.x*w, s.y*h, s.r, 0, Math.PI*2);
      ctx.fillStyle = s.col + op.toFixed(3) + ')';
      ctx.fill();
      if (s.r > 1.25 && op > 0.78) {
        const f = s.r * 3.0, x = s.x*w, y = s.y*h;
        ctx.globalAlpha = op * 0.32;
        ctx.strokeStyle = s.col + '1)'; ctx.lineWidth = 0.5;
        ctx.beginPath(); ctx.moveTo(x-f,y); ctx.lineTo(x+f,y); ctx.stroke();
        ctx.beginPath(); ctx.moveTo(x,y-f); ctx.lineTo(x,y+f); ctx.stroke();
        ctx.globalAlpha = 1;
      }
    });

    drawMoon();

    CLOUDS.forEach(c => {
      c.x += c.spd * dt;
      if (c.spd > 0 && c.x >  1.32) { c.x = -0.32; c.y = 0.03 + Math.random()*0.94; }
      if (c.spd < 0 && c.x < -0.32) { c.x =  1.32; c.y = 0.03 + Math.random()*0.94; }
      drawCloud(c);
    });

    maybeMeteor(t);
    drawMeteors(dt);

    requestAnimationFrame(frame);
  }
  requestAnimationFrame(frame);
})();


### data: data.json, 27140 bytes — head not shown